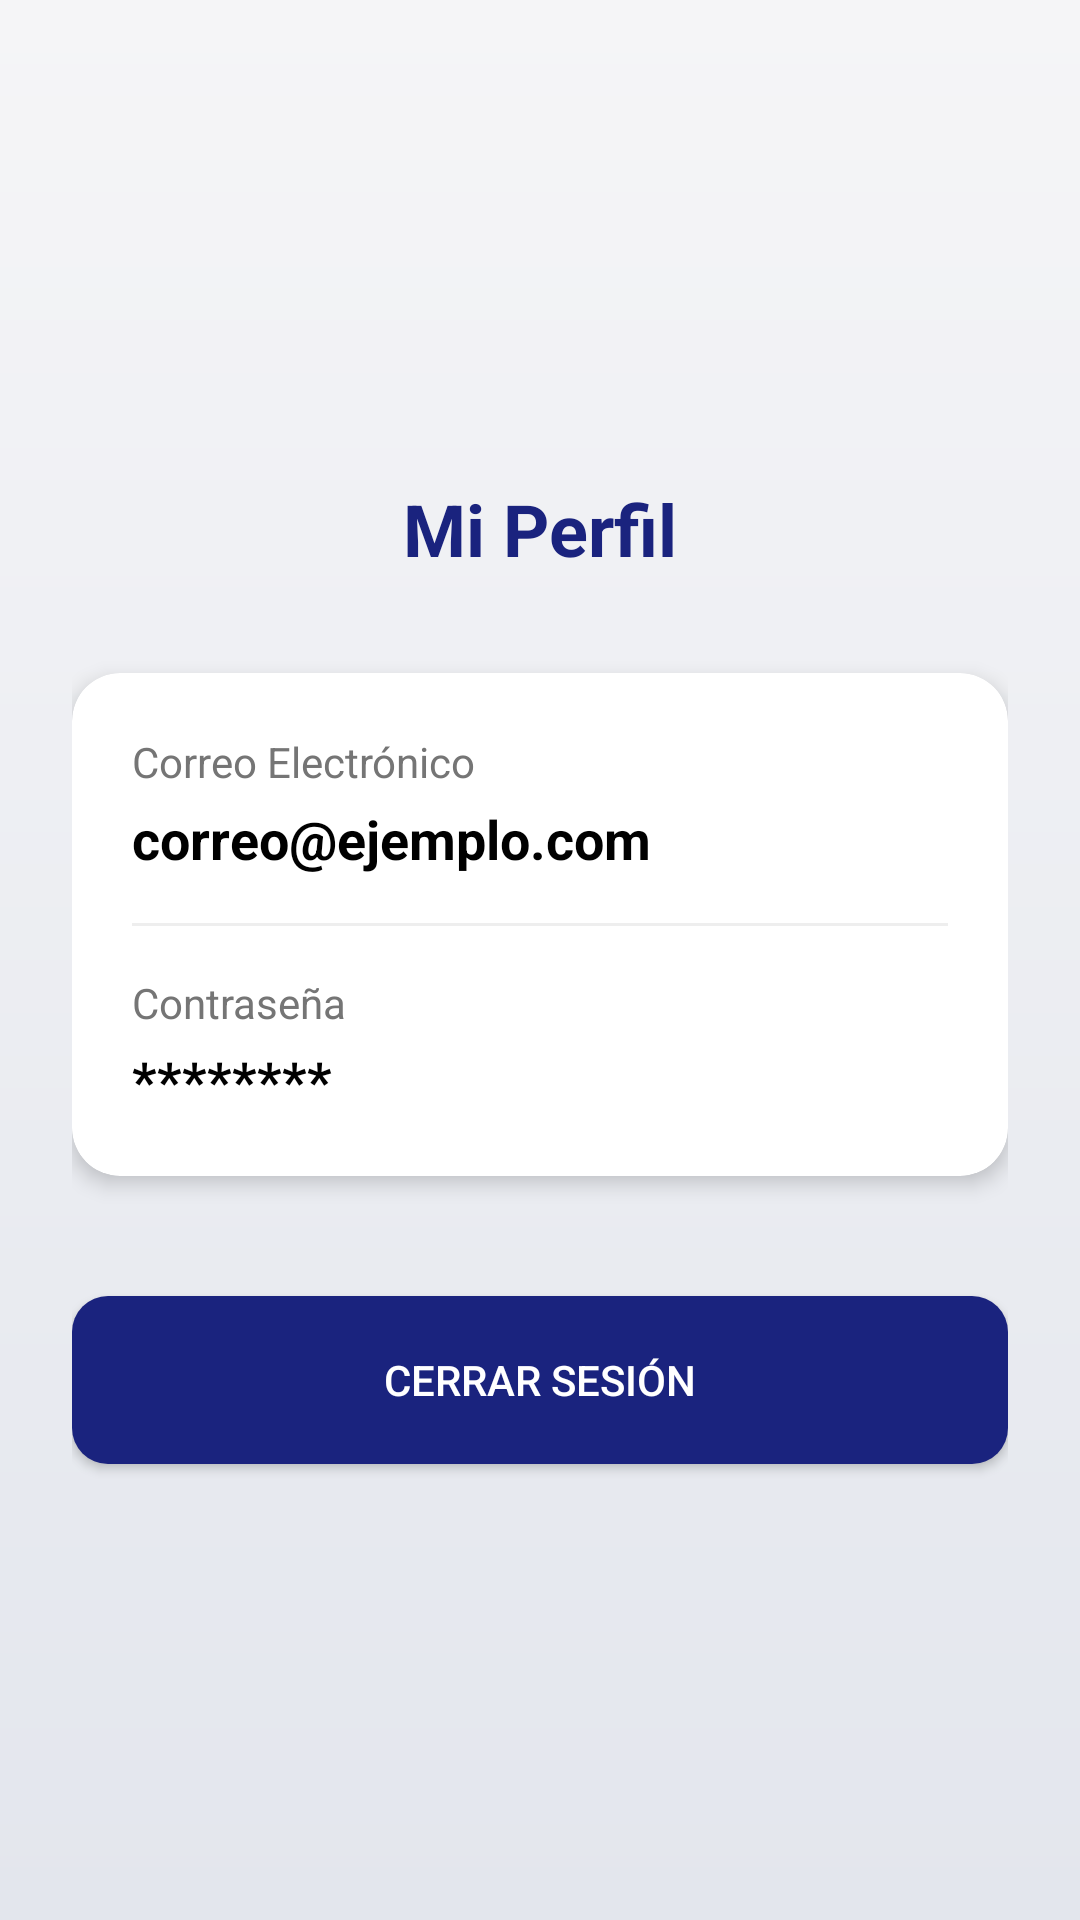

Layout XML and referenced resources for this Android screen:
<!-- AndroidManifest.xml: application theme Theme.LJNFastSafe -->
<!-- res/layout/activity_perfil.xml -->
<?xml version="1.0" encoding="utf-8"?>
<LinearLayout xmlns:android="http://schemas.android.com/apk/res/android"
    xmlns:app="http://schemas.android.com/apk/res-auto"
    android:layout_width="match_parent"
    android:layout_height="match_parent"
    android:orientation="vertical"
    android:background="@drawable/bg_gradient"
    android:padding="24dp">

    <com.google.android.material.imageview.ShapeableImageView
        android:id="@+id/logoApp"
        android:layout_width="80dp"
        android:layout_height="80dp"
        android:layout_gravity="center"
        android:layout_marginTop="40dp"
        android:scaleType="centerCrop"
        android:src="@drawable/ljnfastsafe_logo"
        app:shapeAppearanceOverlay="@style/ShapeAppearance.Circle" />

    <TextView
        android:layout_width="wrap_content"
        android:layout_height="wrap_content"
        android:layout_gravity="center"
        android:layout_marginTop="16dp"
        android:text="Mi Perfil"
        android:textSize="24sp"
        android:textStyle="bold"
        android:textColor="@color/primary_dark" />

    <androidx.cardview.widget.CardView
        android:layout_width="match_parent"
        android:layout_height="wrap_content"
        android:layout_marginTop="32dp"
        app:cardCornerRadius="16dp"
        app:cardElevation="4dp">

        <LinearLayout
            android:layout_width="match_parent"
            android:layout_height="wrap_content"
            android:orientation="vertical"
            android:padding="20dp">

            <TextView
                android:layout_width="wrap_content"
                android:layout_height="wrap_content"
                android:text="Correo Electrónico"
                android:textSize="14sp"
                android:textColor="#757575" />

            <TextView
                android:id="@+id/txtPerfilEmail"
                android:layout_width="wrap_content"
                android:layout_height="wrap_content"
                android:text="correo@ejemplo.com"
                android:textSize="18sp"
                android:textStyle="bold"
                android:textColor="@color/black"
                android:layout_marginTop="4dp" />

            <View
                android:layout_width="match_parent"
                android:layout_height="1dp"
                android:background="#EEEEEE"
                android:layout_marginVertical="16dp" />

            <TextView
                android:layout_width="wrap_content"
                android:layout_height="wrap_content"
                android:text="Contraseña"
                android:textSize="14sp"
                android:textColor="#757575" />

            <TextView
                android:id="@+id/txtPerfilPassword"
                android:layout_width="wrap_content"
                android:layout_height="wrap_content"
                android:text="********"
                android:textSize="18sp"
                android:textStyle="bold"
                android:textColor="@color/black"
                android:layout_marginTop="4dp" />

        </LinearLayout>
    </androidx.cardview.widget.CardView>

    <Button
        android:id="@+id/btnLogout"
        android:layout_width="match_parent"
        android:layout_height="56dp"
        android:layout_marginTop="40dp"
        android:text="CERRAR SESIÓN"
        android:background="@drawable/btn_primary"
        android:textColor="@color/white"
        app:backgroundTint="@null" />

</LinearLayout>
<!-- resources referenced by this layout -->
<resources>
  <color name="black">#FF000000</color>
  <color name="primary_dark">#1A237E</color>
  <color name="white">#FFFFFFFF</color>
  <!-- drawable bg_gradient (drawable) -->
  <?xml version="1.0" encoding="utf-8"?>
  <shape xmlns:android="http://schemas.android.com/apk/res/android">
      <gradient
          android:startColor="#F5F5F7"
          android:endColor="#E3E6ED"
          android:angle="270" />
  </shape>
  <!-- drawable btn_primary (drawable) -->
  <?xml version="1.0" encoding="utf-8"?>
  <ripple xmlns:android="http://schemas.android.com/apk/res/android"
      android:color="#40FFFFFF">
      <item>
          <shape android:shape="rectangle">
              <solid android:color="@color/primary_dark" />
              <corners android:radius="12dp" />
          </shape>
      </item>
  </ripple>
  <style name="ShapeAppearance.Circle" parent="">
          <item name="cornerSize">50%</item>
      </style>
  <style name="Theme.LJNFastSafe" parent="Base.Theme.LJNFastSafe" />
  <style name="Base.Theme.LJNFastSafe" parent="Theme.Material3.DayNight.NoActionBar">
  
      </style>
</resources>
